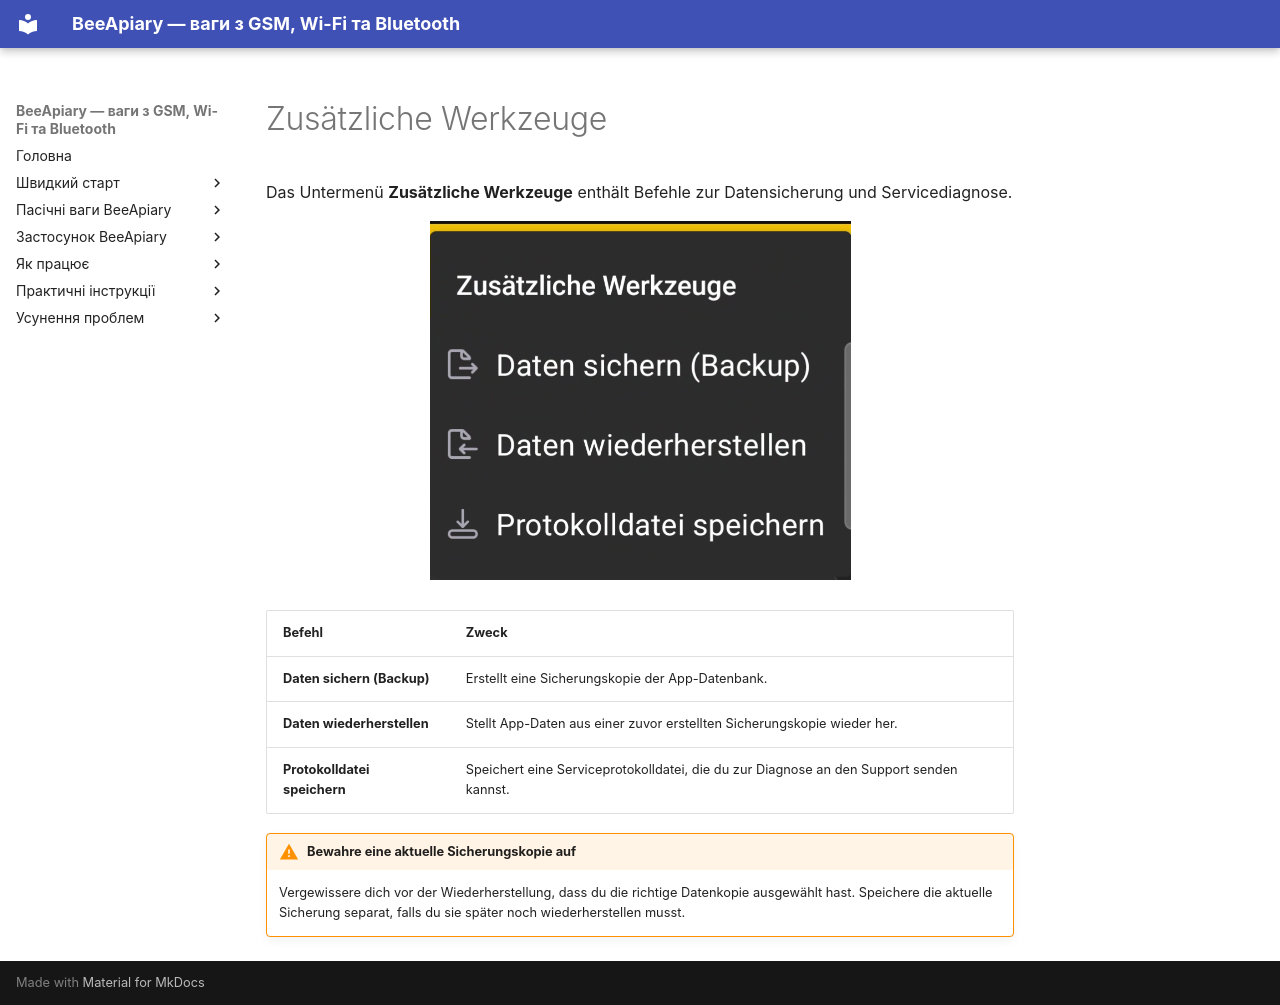

repository: Ivan-Bdgilko/BeeApiary_Docs · page: de/app/additional-tools/index.html · generator: mkdocs

# Zusätzliche Werkzeuge

Das Untermenü **Zusätzliche Werkzeuge** enthält Befehle zur Datensicherung und Servicediagnose.

![Menü „Zusätzliche Werkzeuge“ in der BeeApiary-App](../../assets/de/app/additional-tools/additional-tools-menu.png){ .doc-screenshot }

| Befehl | Zweck |
|---|---|
| **Daten sichern (Backup)** | Erstellt eine Sicherungskopie der App-Datenbank. |
| **Daten wiederherstellen** | Stellt App-Daten aus einer zuvor erstellten Sicherungskopie wieder her. |
| **Protokolldatei speichern** | Speichert eine Serviceprotokolldatei, die du zur Diagnose an den Support senden kannst. |

!!! warning "Bewahre eine aktuelle Sicherungskopie auf"
    Vergewissere dich vor der Wiederherstellung, dass du die richtige Datenkopie ausgewählt hast. Speichere die aktuelle Sicherung separat, falls du sie später noch wiederherstellen musst.
